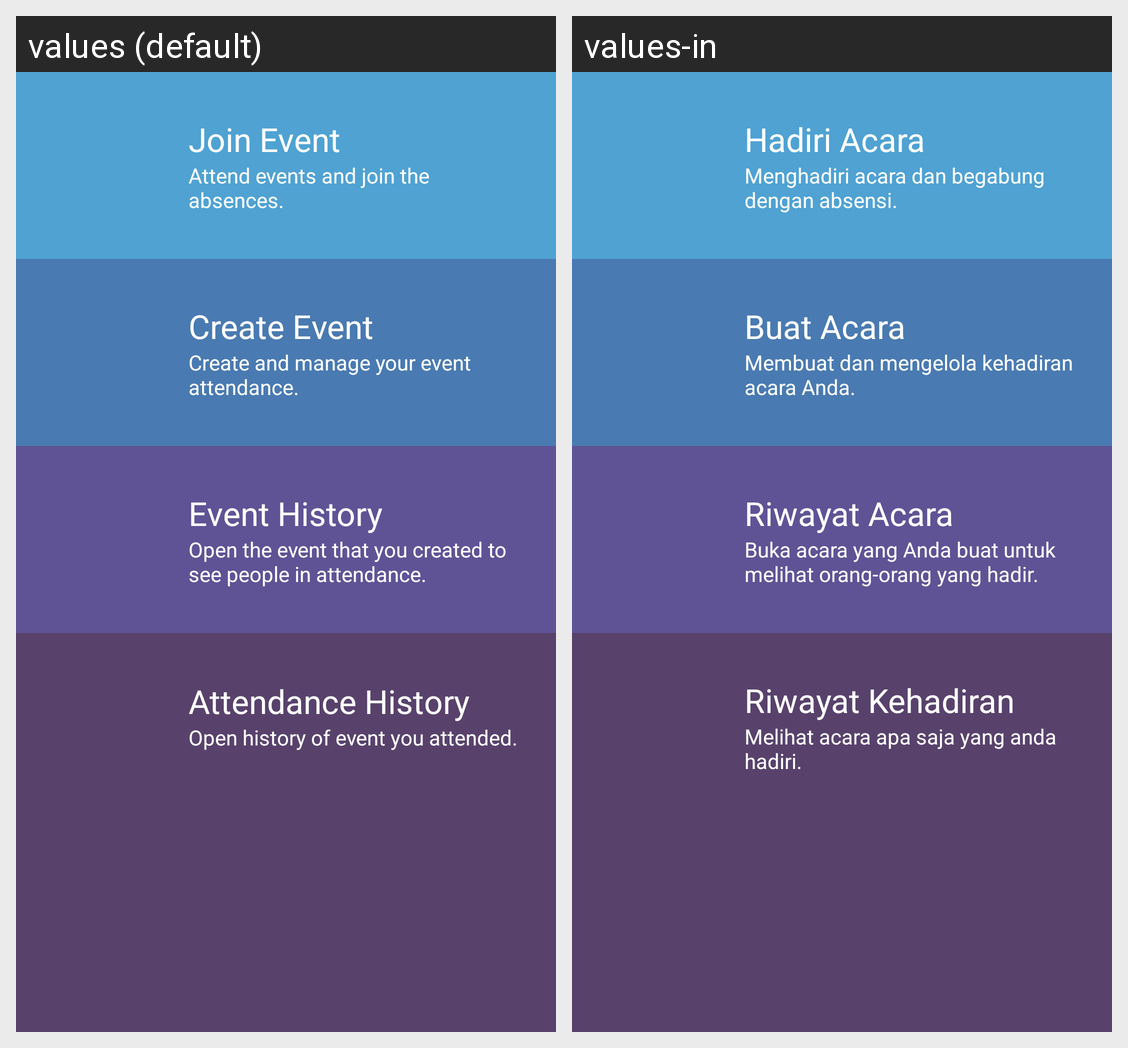

Translations of the strings shown on this Android screen, per locale in the grid:
Android screen res/layout/content_main.xml rendered under 2 locales, left to right: values (default), values-in. Device: Nexus 5 (rendered at 1080×1920; each locale shown at half size, 540×960, under a caption strip naming it); theme AppTheme.
Strings drawn on this screen, with the default value and each locale's value (text and hints the layout hard-codes, and strings that could not be matched under every locale, appear in the picture but are not listed):

title_one
  values: Join Event
  values-in: Hadiri Acara

desc_one
  values: Attend events and join the absences.
  values-in: Menghadiri acara dan begabung dengan absensi.

title_two
  values: Create Event
  values-in: Buat Acara

desc_two
  values: Create and manage your event attendance.
  values-in: Membuat dan mengelola kehadiran acara Anda.

title_three
  values: Event History
  values-in: Riwayat Acara

desc_three
  values: Open the event that you created to see people in attendance.
  values-in: Buka acara yang Anda buat untuk melihat orang-orang yang hadir.

title_four
  values: Attendance History
  values-in: Riwayat Kehadiran

desc_four
  values: Open history of event you attended.
  values-in: Melihat acara apa saja yang anda hadiri.
